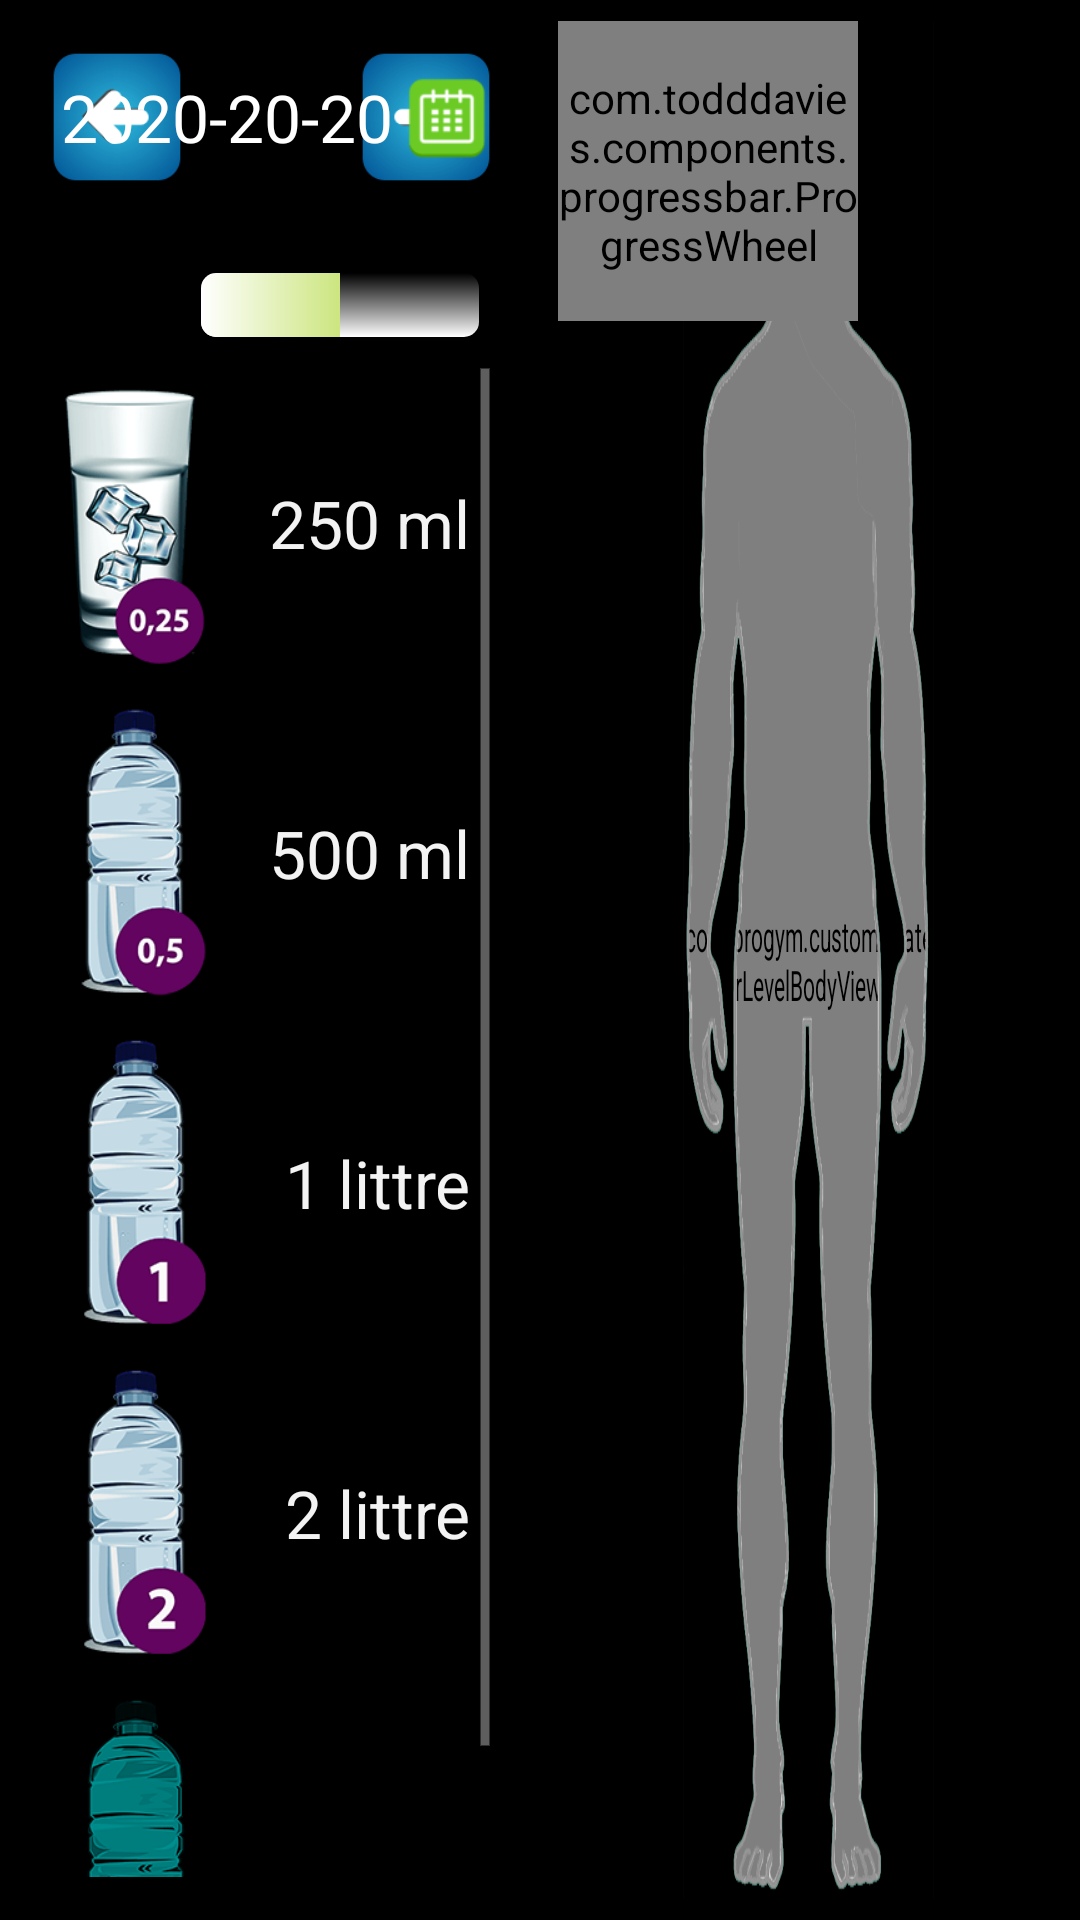

The Android layout XML behind this screen, and the referenced resources:
<!-- AndroidManifest.xml: application theme android:Theme.Holo.NoActionBar.Fullscreen -->
<!-- res/layout/water_management_activity.xml -->
<?xml version="1.0" encoding="utf-8"?>
<RelativeLayout xmlns:android="http://schemas.android.com/apk/res/android"
	android:id="@+id/water_managment_root_relative_layout"
	android:layout_width="match_parent"
	android:layout_height="match_parent" >

	<LinearLayout
		android:layout_width="match_parent"
		android:layout_height="fill_parent"
		android:layout_alignParentBottom="true"
		android:layout_alignParentTop="true"
		android:orientation="horizontal"
		android:padding="1dp" >

		<LinearLayout
			android:layout_width="match_parent"
			android:layout_height="match_parent"
			android:layout_margin="3dp"
			android:layout_weight="1"
			android:background="@drawable/round_border_gray_gradient"
			android:orientation="vertical" >

			<RelativeLayout
				android:layout_width="match_parent"
				android:layout_height="50dp"
				android:layout_margin="10dp"
				android:background="@drawable/round_border_gray_gradient"
				android:orientation="horizontal" >

				<ImageView
					android:id="@+id/ivPrevDay"
					android:layout_width="50dp"
					android:layout_height="wrap_content"
					android:layout_alignParentBottom="true"
					android:layout_alignParentTop="true"
					android:background="@drawable/left" />

				<ImageView
					android:id="@+id/ivNextDay"
					android:layout_width="50dp"
					android:layout_height="wrap_content"
					android:layout_alignParentBottom="true"
					android:layout_alignParentRight="true"
					android:layout_alignParentTop="true"
					android:background="@drawable/right" />

				<LinearLayout
					android:id="@+id/llLeftPanelDateWithCalendar"
					android:layout_width="wrap_content"
					android:layout_height="wrap_content"
					android:layout_alignParentBottom="true"
					android:layout_alignParentTop="true"
					android:layout_centerHorizontal="true"
					android:layout_margin="5dp"
					android:background="@drawable/background_transparent_inside"
					android:gravity="center"
					android:orientation="horizontal" >

					<TextView
						android:id="@+id/twCurrentDate"
						android:layout_width="wrap_content"
						android:layout_height="wrap_content"
						android:padding="3dp"
						android:text="2020-20-20"
						android:textAppearance="?android:attr/textAppearanceLarge"
						android:textColor="@android:color/white" />

					<ImageView
						android:layout_width="30dp"
						android:layout_height="30dp"
						android:background="@drawable/calendar" />
				</LinearLayout>
			</RelativeLayout>

			<RelativeLayout
				android:layout_width="match_parent"
				android:layout_height="wrap_content"
				android:layout_margin="10dp"
				android:background="@drawable/background_round_border_green_"
				android:orientation="horizontal" >

				<LinearLayout
					android:id="@+id/llConsumedStatistic"
					android:layout_width="fill_parent"
					android:layout_height="wrap_content"
					android:layout_alignParentTop="true"
					android:layout_margin="3dp"
					android:background="@drawable/background_transparent_inside"
					android:orientation="horizontal" >

					<TextView
						android:id="@+id/twPercentComplete"
						android:layout_width="wrap_content"
						android:layout_height="wrap_content"
						android:paddingLeft="5dp"
						android:text="50%"
						android:textAppearance="?android:attr/textAppearanceLarge"
						android:textColor="@android:color/black" />

					<ProgressBar
						android:id="@+id/pbConsumedLeft"
						style="?android:attr/progressBarStyleHorizontal"
						android:layout_width="match_parent"
						android:layout_height="match_parent"
						android:layout_gravity="center"
						android:padding="4dp"
						android:progress="50"
						android:progressDrawable="@drawable/progressbar_bg" />
				</LinearLayout>

				<ScrollView
					android:id="@+id/hsvWaterVolumes"
					android:layout_width="match_parent"
					android:layout_height="wrap_content"
					android:layout_below="@+id/llConsumedStatistic" >

					<LinearLayout
						android:layout_width="match_parent"
						android:layout_height="wrap_content"
						android:orientation="vertical" >

						

						<LinearLayout
							android:layout_width="match_parent"
							android:layout_height="wrap_content"
							android:layout_margin="5dp"
							android:background="@drawable/background_transparent_inside"
							android:orientation="horizontal" >

							<ImageView
								android:id="@+id/ivGlass250ML"
								android:layout_width="50dp"
								android:layout_height="100dp"
								android:background="@drawable/glass_025"
								android:tag="250 ml" />

							<TextView
								android:id="@+id/textView1"
								android:layout_width="match_parent"
								android:layout_height="match_parent"
								android:gravity="center_vertical|right"
								android:paddingRight="5dp"
								android:text="250 ml"
								android:textAppearance="?android:attr/textAppearanceLarge" />
						</LinearLayout>

						

						<LinearLayout
							android:layout_width="match_parent"
							android:layout_height="wrap_content"
							android:layout_margin="5dp"
							android:background="@drawable/background_transparent_inside"
							android:orientation="horizontal" >

							<ImageView
								android:id="@+id/ivBottle500ML"
								android:layout_width="50dp"
								android:layout_height="100dp"
								android:background="@drawable/bottle_05"
								android:tag="500 ml" />

							<TextView
								android:id="@+id/textView1"
								android:layout_width="match_parent"
								android:layout_height="match_parent"
								android:gravity="center_vertical|right"
								android:paddingRight="5dp"
								android:text="500 ml"
								android:textAppearance="?android:attr/textAppearanceLarge" />
						</LinearLayout>

						

						<LinearLayout
							android:layout_width="match_parent"
							android:layout_height="wrap_content"
							android:layout_margin="5dp"
							android:background="@drawable/background_transparent_inside"
							android:orientation="horizontal" >

							<ImageView
								android:id="@+id/ivBottle1L"
								android:layout_width="50dp"
								android:layout_height="100dp"
								android:background="@drawable/bottle_1"
								android:tag="1 littre" />

							<TextView
								android:id="@+id/textView1"
								android:layout_width="match_parent"
								android:layout_height="match_parent"
								android:gravity="center_vertical|right"
								android:paddingRight="5dp"
								android:text="1 littre"
								android:textAppearance="?android:attr/textAppearanceLarge" />
						</LinearLayout>

						

						<LinearLayout
							android:layout_width="match_parent"
							android:layout_height="wrap_content"
							android:layout_margin="5dp"
							android:background="@drawable/background_transparent_inside"
							android:orientation="horizontal" >

							<ImageView
								android:id="@+id/ivBottle2L"
								android:layout_width="50dp"
								android:layout_height="100dp"
								android:background="@drawable/bottle_2"
								android:tag="2 littres" />

							<TextView
								android:id="@+id/textView1"
								android:layout_width="match_parent"
								android:layout_height="match_parent"
								android:gravity="center_vertical|right"
								android:paddingRight="5dp"
								android:text="2 littre"
								android:textAppearance="?android:attr/textAppearanceLarge" />
						</LinearLayout>

						

						<RelativeLayout
							android:layout_width="match_parent"
							android:layout_height="wrap_content"
							android:layout_margin="5dp"
							android:background="@drawable/background_transparent_inside"
							android:orientation="horizontal" >

							<ImageView
								android:id="@+id/ivCustomWaterVolume"
								android:layout_width="50dp"
								android:layout_height="100dp"
								android:layout_alignParentBottom="true"
								android:background="@drawable/custom" />

							<LinearLayout
								android:id="@+id/llEditCustomWater"
								android:layout_width="60dp"
								android:layout_height="60dp"
								android:layout_alignParentRight="true"
								android:layout_centerVertical="true"
								android:layout_margin="5dp"
								android:background="@drawable/background_transparent_inside"
								android:orientation="horizontal" >

								<ImageView
									android:layout_width="50dp"
									android:layout_height="50dp"
									android:layout_margin="5dp"
									android:background="@drawable/edit_custom_water"
									android:textAppearance="?android:attr/textAppearanceLarge" />
							</LinearLayout>
						</RelativeLayout>
					</LinearLayout>
				</ScrollView>
			</RelativeLayout>
		</LinearLayout>

		

		<LinearLayout
			android:id="@+id/llRightPanelBody"
			android:layout_width="match_parent"
			android:layout_height="match_parent"
			android:layout_margin="3dp"
			android:layout_weight="1"
			android:background="@android:color/black"
			android:orientation="vertical" >

			<RelativeLayout
				android:id="@+id/water_managment_root_relative_lasyout"
				android:layout_width="match_parent"
				android:layout_height="match_parent"
				android:layout_margin="3dp" >

				<com.progym.custom.WaterLevelBodyView
					android:id="@+id/ivBodyWaterLevel"
					android:layout_width="match_parent"
					android:layout_height="match_parent"
					android:layout_alignParentBottom="true"
					android:layout_alignParentTop="true"
					android:background="@android:color/black"
					android:scaleX="0.5" />

				<ImageView
					android:id="@+id/ivBodyWater"
					android:layout_width="match_parent"
					android:layout_height="match_parent"
					android:layout_alignParentBottom="true"
					android:layout_alignParentTop="true"
					android:background="@drawable/body"
					android:scaleX="0.5" />

				<com.todddavies.components.progressbar.ProgressWheel
					xmlns:ProgressWheel="http://schemas.android.com/apk/res-auto"
					android:id="@+id/pwConsumedCircleProgress"
					android:layout_width="100dp"
					android:layout_height="100dp"
					ProgressWheel:barColor="#0097D6"
					ProgressWheel:barLength="60dp"
					ProgressWheel:barWidth="10dp"
					ProgressWheel:rimColor="@color/caldroid_yellow"
					ProgressWheel:rimWidth="14dp"
					ProgressWheel:text="1,25L"
					ProgressWheel:textColor="@android:color/holo_blue_light"
					ProgressWheel:textSize="15sp" />

				<HorizontalScrollView
					android:id="@+id/horizontalScrollView"
					android:layout_width="wrap_content"
					android:layout_height="100dp"
					android:layout_alignParentBottom="true" >

					<LinearLayout
						android:id="@+id/llAlreadyConsumedWaterList"
						android:layout_width="wrap_content"
						android:layout_height="100dp"
						android:orientation="horizontal" >
					</LinearLayout>
				</HorizontalScrollView>
			</RelativeLayout>
		</LinearLayout>
	</LinearLayout>

</RelativeLayout>
<!-- resources referenced by this layout -->
<resources>
  <color name="caldroid_yellow">#FFF3FA70</color>
  <!-- drawable background_round_border_green_ (drawable-ldpi) -->
  <?xml version="1.0" encoding="UTF-8"?>
  <inset xmlns:android="http://schemas.android.com/apk/res/android"
      android:insetBottom="1.0px"
      android:insetLeft="1.0px"
      android:insetRight="1.0px"
      android:insetTop="0.0px" >
  
      <selector>
          <item android:state_pressed="true">
              <shape>
                  <gradient
                      android:angle="270.0"
                      android:endColor="#88DADB"
                      android:startColor="#88DADB" />
  
                  <corners android:radius="11.0dip" />
              </shape>
          </item>
          <item>
              <shape>
                  <stroke
                      android:width="1.0px"
                      android:color="#000000" />
                  <corners android:radius="10.0dip" />
              </shape>
          </item>
      </selector>
  
  </inset>
  <!-- drawable body: png bitmap (drawable-hdpi, 57939 bytes) -->
  <!-- drawable bottle_05: png bitmap (drawable-hdpi, 8310 bytes) -->
  <!-- drawable bottle_1: png bitmap (drawable-hdpi, 7345 bytes) -->
  <!-- drawable bottle_2: png bitmap (drawable-hdpi, 8316 bytes) -->
  <!-- drawable calendar: png bitmap (drawable-hdpi, 977 bytes) -->
  <!-- drawable custom: png bitmap (drawable-hdpi, 6261 bytes) -->
  <!-- drawable glass_025: png bitmap (drawable-hdpi, 10627 bytes) -->
  <!-- drawable left: png bitmap (drawable-hdpi, 2089 bytes) -->
  <!-- drawable progressbar_bg (drawable-ldpi) -->
  <?xml version="1.0" encoding="utf-8"?>
  <layer-list xmlns:android="http://schemas.android.com/apk/res/android" >
  
      <item android:id="@android:id/background">
          <shape android:shape="rectangle" >
              <corners android:radius="5dp" />
  
              <gradient
                  android:angle="270"
                  android:endColor="@color/caldroid_white"
                  android:startColor="@color/caldroid_black" />
          </shape>
      </item>
      <item android:id="@android:id/secondaryProgress">
          <clip>
              <shape android:shape="rectangle" >
                  <corners android:radius="5dp" />
  
                  <gradient
                      android:angle="270"
                      android:endColor="@color/caldroid_white"
                      android:startColor="@color/caldroid_black" />
              </shape>
          </clip>
      </item>
      <item android:id="@android:id/progress">
          <clip>
              <shape android:shape="rectangle" >
                  <corners android:radius="5dp" />
  
                  <gradient
                      android:angle="0"
                      android:endColor="@color/green_light"
                      android:startColor="@color/caldroid_white" />
              </shape>
          </clip>
      </item>
  
  </layer-list>
  <!-- drawable right: png bitmap (drawable-hdpi, 2110 bytes) -->
  <color name="caldroid_white">#FFFFFF</color>
  <color name="caldroid_black">#000000</color>
  <color name="green_light">#FF99CC00</color>
</resources>
